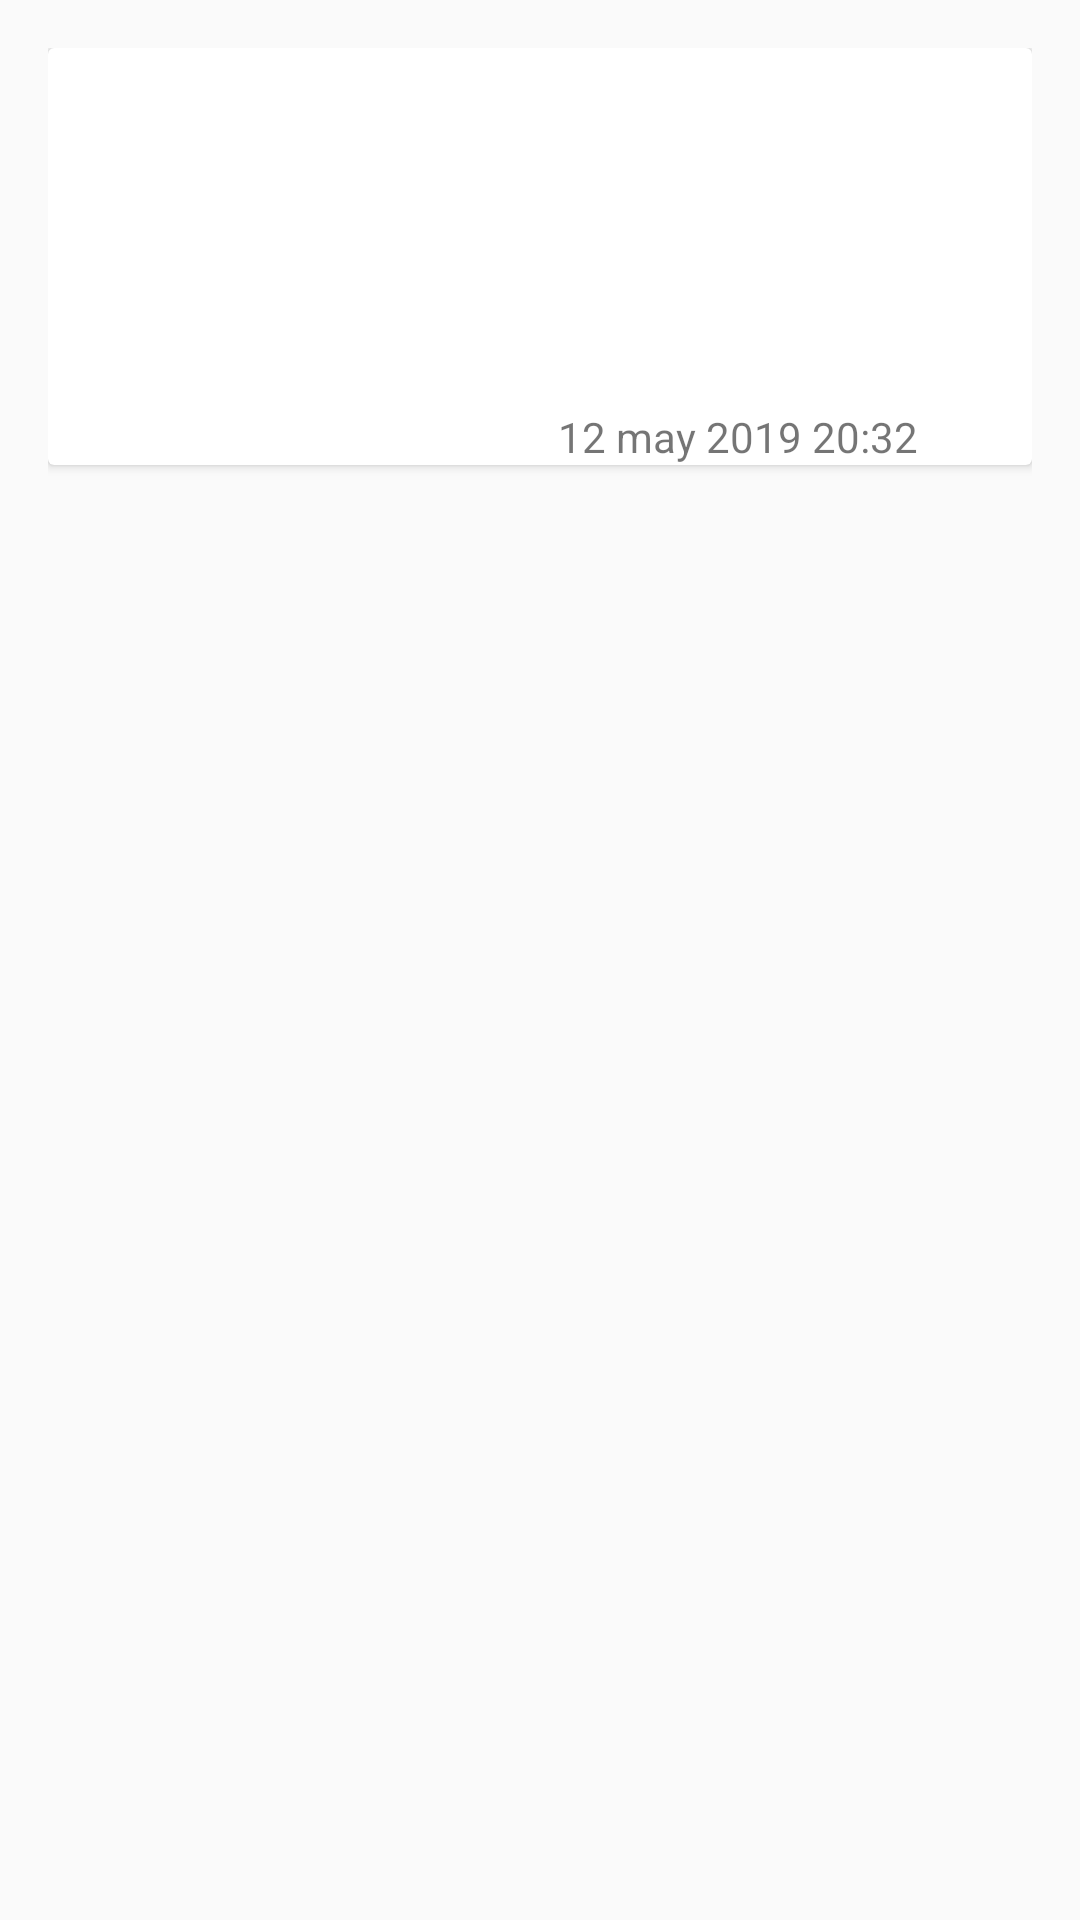

Layout XML and referenced resources for this Android screen:
<!-- AndroidManifest.xml: application theme AppTheme -->
<!-- res/layout/history_holder.xml -->
<?xml version="1.0" encoding="utf-8"?>
<layout>
    <data>
        <variable
            name="history"
            type="com.arslan.quizapp.data.model.History" />
    </data>
<LinearLayout xmlns:android="http://schemas.android.com/apk/res/android"
    android:layout_width="match_parent"
    android:layout_height="wrap_content"
    android:orientation="vertical"
    android:padding="16dp">

    <androidx.cardview.widget.CardView
        android:layout_width="match_parent"
        android:layout_height="wrap_content">

        <ImageView
            android:id="@+id/more_view"
            android:layout_width="30dp"
            android:layout_height="25dp"
            android:layout_marginStart="330dp"
            android:layout_marginTop="10dp"
            android:background="@drawable/ic_more" />

        <TextView
            android:id="@+id/category_tv"
            android:layout_width="wrap_content"
            android:layout_height="wrap_content"
            android:text="@{history.category}"
            android:textColor="@android:color/black"
            android:textSize="24sp"
            android:textStyle="bold" />

        <TextView
            android:id="@+id/correct_answer_tv"
            android:layout_width="wrap_content"
            android:layout_height="wrap_content"
            android:layout_marginTop="80dp"
            android:text="@{history.correctAnswers}" />

        <TextView
            android:id="@+id/difficult_tv_h"
            android:layout_width="wrap_content"
            android:layout_height="wrap_content"
            android:layout_marginTop="120dp"
            android:text="@{history.difficulty}" />

        <TextView
            android:id="@+id/data_item"
            android:layout_width="wrap_content"
            android:layout_height="wrap_content"
            android:layout_marginLeft="170dp"
            android:layout_marginTop="120dp"
            android:text="@string/_12_may_2019_20_32" />
    </androidx.cardview.widget.CardView>

</LinearLayout>
</layout>
<!-- resources referenced by this layout -->
<resources>
  <string name="_12_may_2019_20_32">12 may 2019 20:32</string>
  <style name="AppTheme" parent="Theme.AppCompat.Light.NoActionBar">
          
          <item name="colorPrimary">@color/colorPrimary</item>
          <item name="colorPrimaryDark">@color/colorPrimaryDark</item>
          <item name="colorAccent">@color/colorAccent</item>
          <item name="android:statusBarColor" tools:ignore="NewApi" tools:targetApi="lollipop">#FFFFFF</item>
      </style>
  <color name="colorPrimary">#008577</color>
  <color name="colorPrimaryDark">#00574B</color>
  <color name="colorAccent">#D81B60</color>
</resources>
